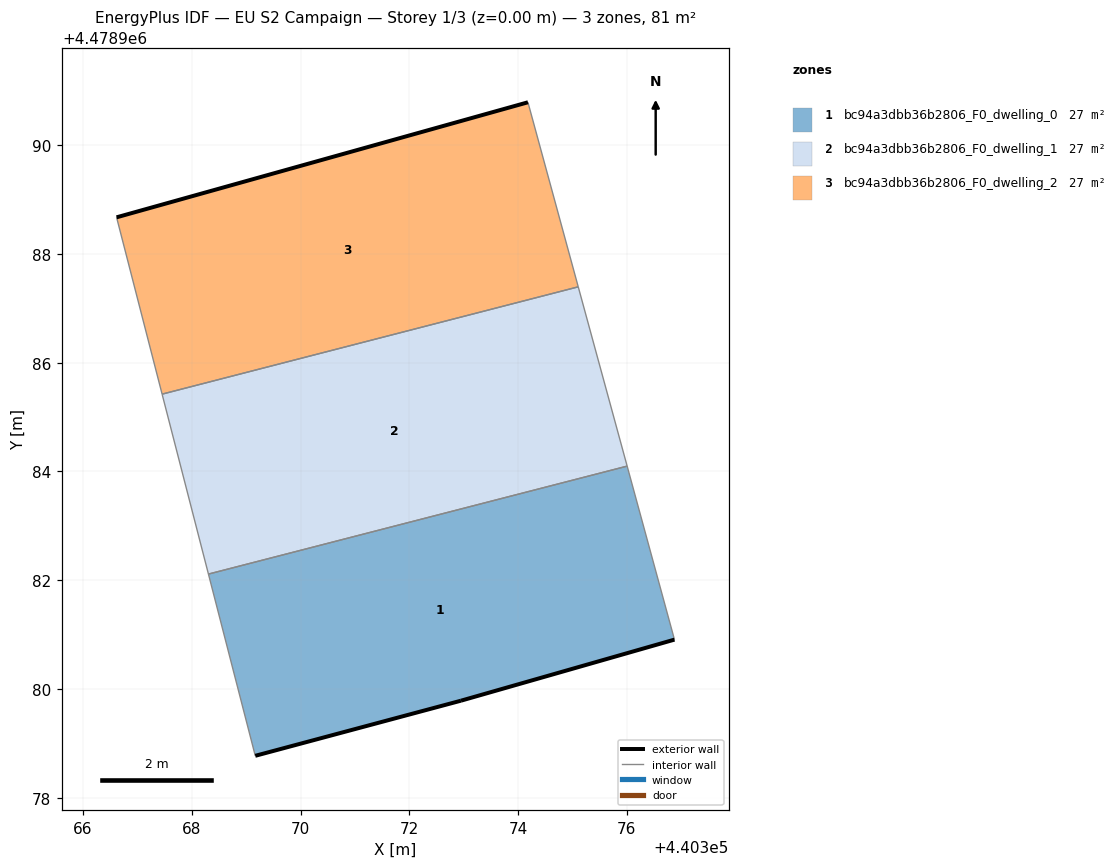
=== STOREY PLAN SPEC (per zone: floor XY polygon, exterior-wall plan segments, windows/doors) ===
zone 1: bc94a3dbb36b2806_F0_dwelling_0  (27.1 m²)
  floor: (440376.88, 4478980.91) (440376.01, 4478984.10) (440368.31, 4478982.11) (440369.17, 4478978.77) (440372.95, 4478979.79)
  exterior wall: (440376.88, 4478980.91) – (440372.95, 4478979.79)  [4.1 m]
  exterior wall: (440372.95, 4478979.79) – (440369.17, 4478978.77)  [3.9 m]
  interior walls: 3
zone 2: bc94a3dbb36b2806_F0_dwelling_1  (27.1 m²)
  floor: (440376.01, 4478984.10) (440375.11, 4478987.39) (440367.46, 4478985.42) (440368.31, 4478982.11)
  interior walls: 4
zone 3: bc94a3dbb36b2806_F0_dwelling_2  (27.1 m²)
  floor: (440375.11, 4478987.39) (440374.18, 4478990.79) (440366.62, 4478988.67) (440367.46, 4478985.42)
  exterior wall: (440366.62, 4478988.67) – (440374.18, 4478990.79)  [7.9 m]
  interior walls: 3

=== DERIVED (storey summary) ===
Building: EU S2 Campaign
Storey: 1 of 3  (floor level z = 0.00 m)
Storey gross floor area: 81.2 m²
Zones on this storey: 3
  - bc94a3dbb36b2806_F0_dwelling_0: floor 27.1 m²; exterior wall 8.0 m (24.0 m²); WWR 0.0%
  - bc94a3dbb36b2806_F0_dwelling_1: floor 27.1 m²
  - bc94a3dbb36b2806_F0_dwelling_2: floor 27.1 m²; exterior wall 7.9 m (23.6 m²); WWR 0.0%
Zone adjacency (shared interzone walls):
  - bc94a3dbb36b2806_F0_dwelling_0 ↔ bc94a3dbb36b2806_F0_dwelling_1
  - bc94a3dbb36b2806_F0_dwelling_1 ↔ bc94a3dbb36b2806_F0_dwelling_2